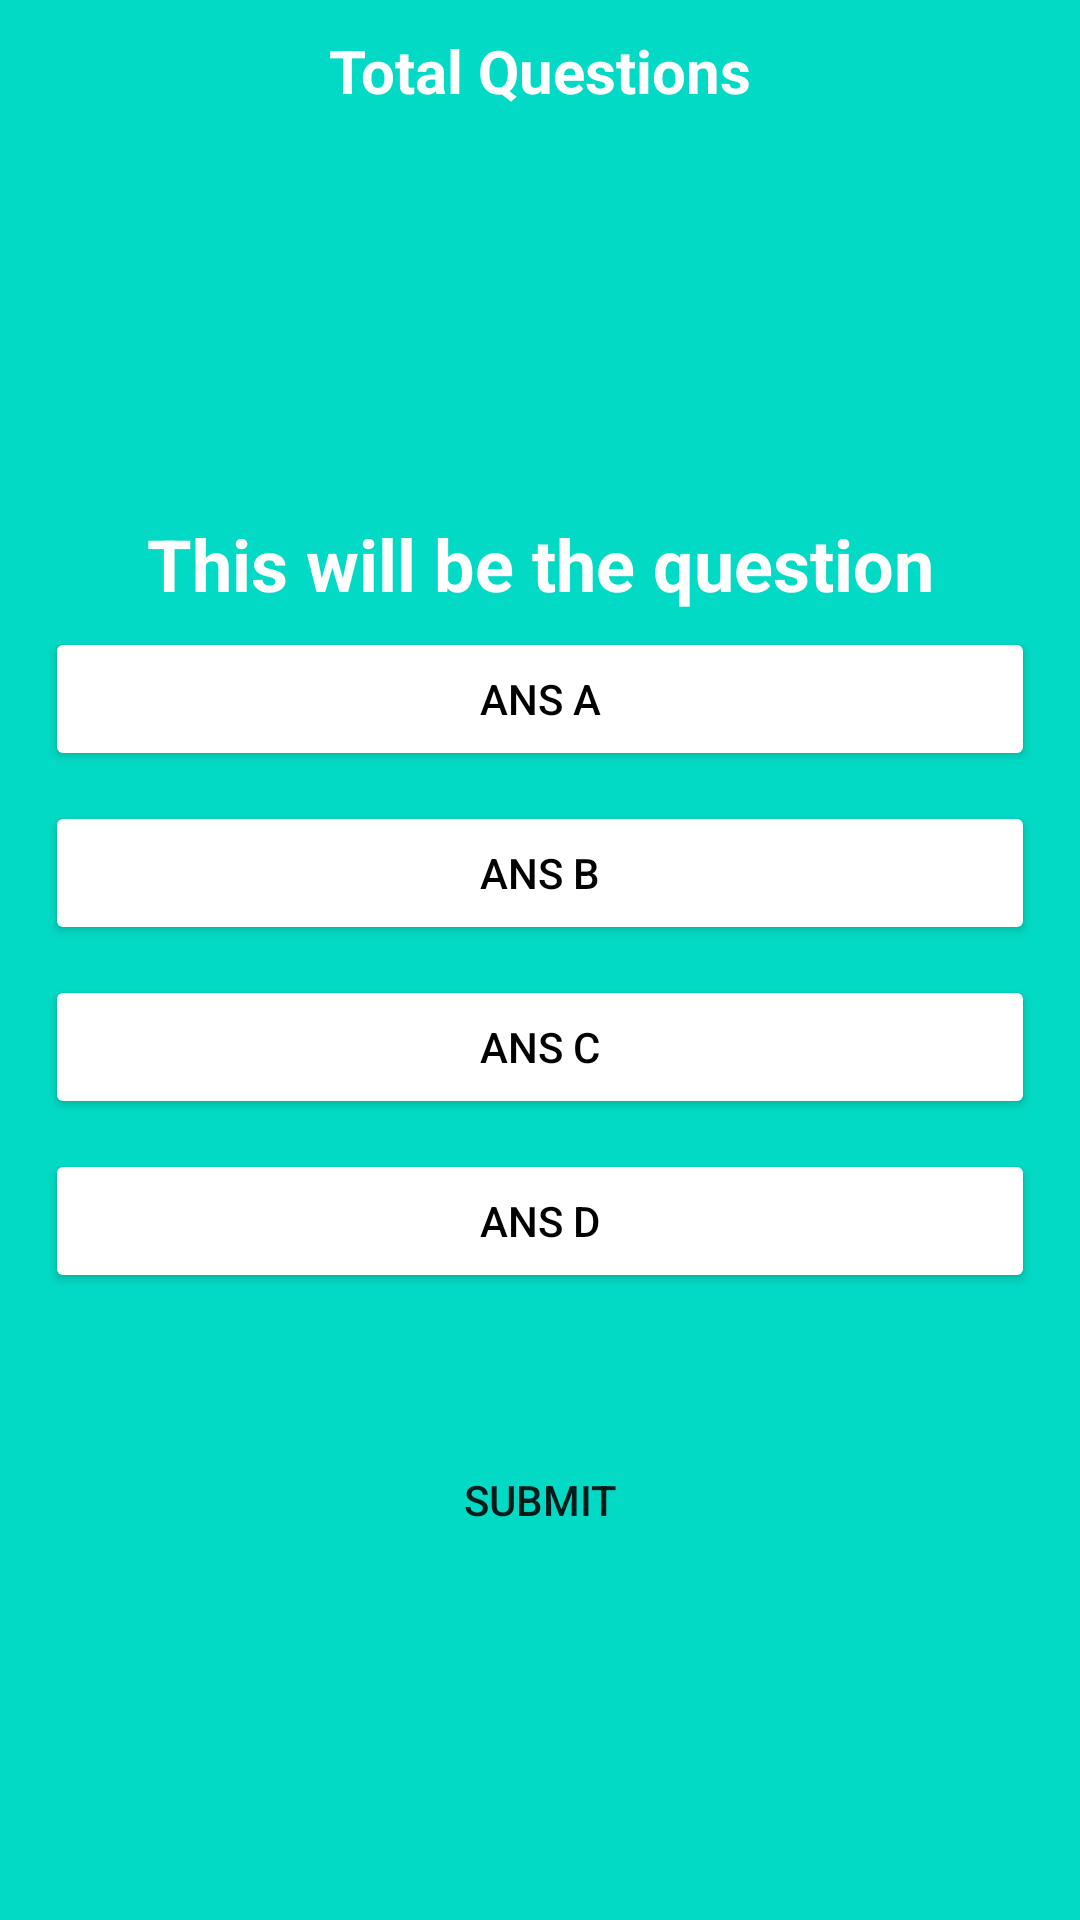

Reconstruct the res/layout file that produces this screen, plus the resources it refers to.
<!-- AndroidManifest.xml: application theme Theme.ProjectWork -->
<!-- res/layout/activity_ai_chapter1.xml -->
<?xml version="1.0" encoding="utf-8"?>
<RelativeLayout xmlns:android="http://schemas.android.com/apk/res/android"
    xmlns:app="http://schemas.android.com/apk/res-auto"
    xmlns:tools="http://schemas.android.com/tools"
    android:layout_width="match_parent"
    android:layout_height="match_parent"
    android:background="@color/teal_200"
    android:padding="10dp"
    tools:context=".AiChapter1">

    <TextView
        android:layout_width="wrap_content"
        android:layout_height="wrap_content"
        android:id="@+id/totalQuestions"
        android:text="Total Questions"
        android:textColor="@color/white"
        android:layout_centerHorizontal="true"
        android:textSize="20sp"
        android:textStyle="bold"
        />

    <TextView
        android:layout_width="match_parent"
        android:layout_height="wrap_content"
        android:id="@+id/question"
        android:textStyle="bold"
        android:text="This will be the question"
        android:textSize="24sp"
        android:textColor="@color/white"
        android:textAlignment="center"
        android:layout_above="@+id/choices"/>

    <LinearLayout
        android:layout_width="match_parent"
        android:layout_height="wrap_content"
        android:id="@+id/choices"
        android:layout_centerInParent="true"
        android:orientation="vertical">

        <Button
            android:layout_width="match_parent"
            android:layout_height="wrap_content"
            android:id="@+id/ans_A"
            android:layout_margin="5dp"
            android:backgroundTint="@color/white"
            android:text="Ans A"
            android:textColor="@color/black"/>
        <Button
            android:layout_width="match_parent"
            android:layout_height="wrap_content"
            android:id="@+id/ans_B"
            android:layout_margin="5dp"
            android:backgroundTint="@color/white"
            android:text="Ans B"
            android:textColor="@color/black"/>
        <Button
            android:layout_width="match_parent"
            android:layout_height="wrap_content"
            android:id="@+id/ans_C"
            android:layout_margin="5dp"
            android:backgroundTint="@color/white"
            android:text="Ans C"
            android:textColor="@color/black"/>
        <Button
            android:layout_width="match_parent"
            android:layout_height="wrap_content"
            android:id="@+id/ans_D"
            android:layout_margin="5dp"
            android:backgroundTint="@color/white"
            android:text="Ans D"
            android:textColor="@color/black"/>
    </LinearLayout>

    <Button
        android:layout_width="match_parent"
        android:layout_height="wrap_content"
        android:id="@+id/submit_btn"
        android:layout_below="@id/choices"
        android:background="@drawable/input_bg"
        android:text="Submit"
        android:layout_marginTop="40dp"/>

</RelativeLayout>
<!-- resources referenced by this layout -->
<resources>
  <style name="Theme.ProjectWork" parent="Theme.MaterialComponents.DayNight.DarkActionBar">
          
          <item name="colorPrimary">@color/purple_500</item>
          <item name="colorPrimaryVariant">@color/purple_700</item>
          <item name="colorOnPrimary">@color/white</item>
          
          <item name="colorSecondary">@color/teal_200</item>
          <item name="colorSecondaryVariant">@color/teal_700</item>
          <item name="colorOnSecondary">@color/black</item>
          
          <item name="android:statusBarColor">?attr/colorPrimaryVariant</item>
          
      </style>
  <!-- not gathered from this repository: default colours our renderer supplied (Android Studio template values) -->
  <color name="purple_500">#FF6200EE</color>
  <color name="purple_700">#FF3700B3</color>
  <color name="teal_200">#FF03DAC5</color>
  <color name="teal_700">#FF018786</color>
  <color name="black">#FF000000</color>
  <color name="white">#FFFFFFFF</color>
</resources>
